Run: headless pygame with SDL's dummy video driver; simulated clock (each Clock.tick advances the game by its frame time, no real sleeping); random seed 0; keys injected as events and as key.get_pressed() state; no mouse input.
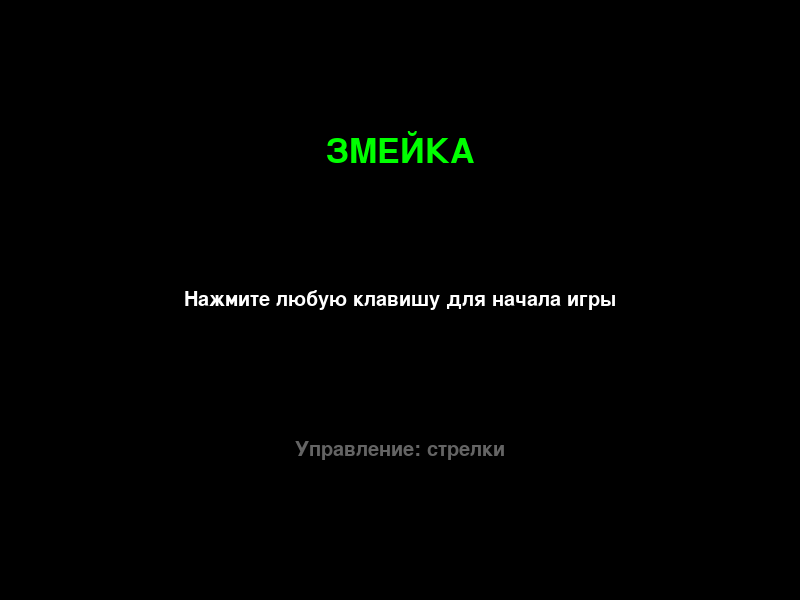
Frame 1 of 3 · flips 1–60 · no input
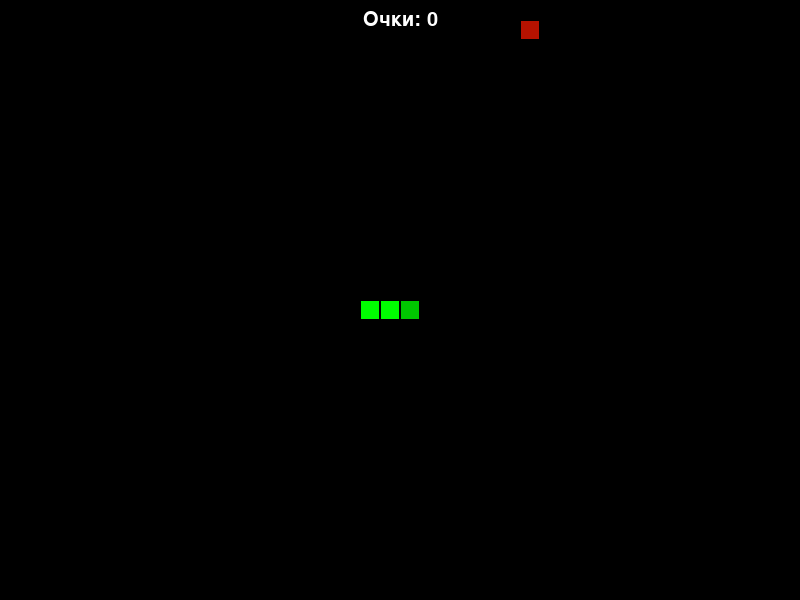
Frame 2 of 3 · flips 61–180 · tapped SPACE, RETURN · held RIGHT (→), D
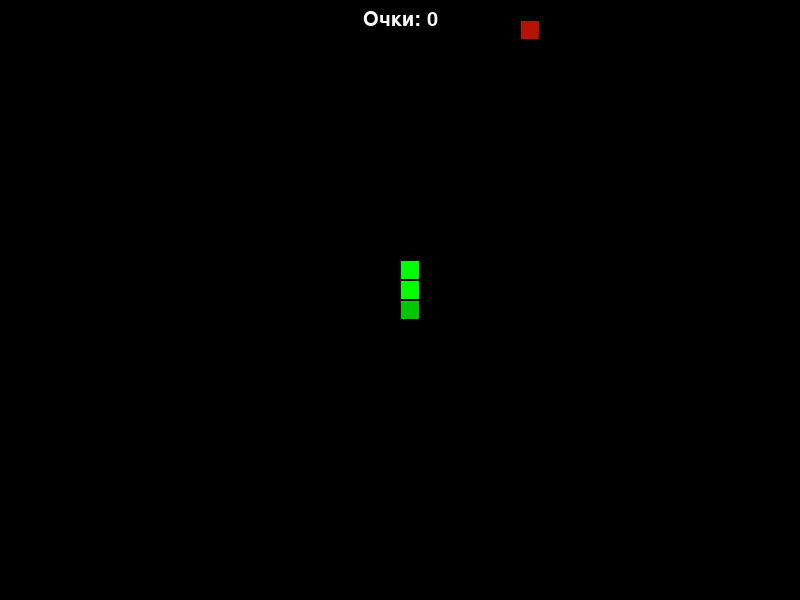
Frame 3 of 3 · flips 181–300 · held DOWN (↓), S

The pygame program that drew these frames:

import pygame
import time
import random

# Инициализация pygame
pygame.init()

# Цвета
WHITE = (255, 255, 255)
BLACK = (0, 0, 0)
GREEN = (0, 255, 0)
BRIGHT_RED = (181, 18, 0)
DARK_GREEN = (0, 200, 0)
GRAY = (100, 100, 100)

# Настройки экрана
WIDTH, HEIGHT = 800, 600
screen = pygame.display.set_mode((WIDTH, HEIGHT))
pygame.display.set_caption('Змейка')

# Настройки игры
clock = pygame.time.Clock()
BLOCK_SIZE = 20
FPS = 15

# Шрифты
font = pygame.font.SysFont('arial', 30)
big_font = pygame.font.SysFont('arial', 50)

class Snake:
    def __init__(self):
        self.reset()
        
    def reset(self):
        self.length = 3
        self.positions = [(WIDTH // 2, HEIGHT // 2)]
        self.direction = random.choice([pygame.K_UP, pygame.K_DOWN, pygame.K_LEFT, pygame.K_RIGHT])
        self.score = 0
        
        # Создаем начальное тело змейки
        for i in range(1, self.length):
            if self.direction == pygame.K_UP:
                self.positions.append((WIDTH // 2, HEIGHT // 2 + i * BLOCK_SIZE))
            elif self.direction == pygame.K_DOWN:
                self.positions.append((WIDTH // 2, HEIGHT // 2 - i * BLOCK_SIZE))
            elif self.direction == pygame.K_LEFT:
                self.positions.append((WIDTH // 2 + i * BLOCK_SIZE, HEIGHT // 2))
            elif self.direction == pygame.K_RIGHT:
                self.positions.append((WIDTH // 2 - i * BLOCK_SIZE, HEIGHT // 2))
    
    def get_head_position(self):
        return self.positions[0]
    
    def move(self):
        head = self.get_head_position()
        x, y = head
        
        if self.direction == pygame.K_UP:
            y -= BLOCK_SIZE
        elif self.direction == pygame.K_DOWN:
            y += BLOCK_SIZE
        elif self.direction == pygame.K_LEFT:
            x -= BLOCK_SIZE
        elif self.direction == pygame.K_RIGHT:
            x += BLOCK_SIZE
            
        # Проверка на выход за границы (телепортация)
        if x >= WIDTH:
            x = 0
        elif x < 0:
            x = WIDTH - BLOCK_SIZE
        if y >= HEIGHT:
            y = 0
        elif y < 0:
            y = HEIGHT - BLOCK_SIZE
            
        self.positions.insert(0, (x, y))
        if len(self.positions) > self.length:
            self.positions.pop()
    
    def draw(self, surface):
        for i, p in enumerate(self.positions):
            color = DARK_GREEN if i == 0 else GREEN  # Голова темнее
            rect = pygame.Rect((p[0], p[1]), (BLOCK_SIZE, BLOCK_SIZE))
            pygame.draw.rect(surface, color, rect)
            pygame.draw.rect(surface, BLACK, rect, 1)
    
    def check_collision(self):
        head = self.get_head_position()
        return head in self.positions[1:]

class Food:
    def __init__(self):
        self.position = (0, 0)
        self.randomize_position()
    
    def randomize_position(self):
        self.position = (
            random.randint(0, (WIDTH - BLOCK_SIZE) // BLOCK_SIZE) * BLOCK_SIZE,
            random.randint(0, (HEIGHT - BLOCK_SIZE) // BLOCK_SIZE) * BLOCK_SIZE
        )
    
    def draw(self, surface):
        rect = pygame.Rect((self.position[0], self.position[1]), (BLOCK_SIZE, BLOCK_SIZE))
        pygame.draw.rect(surface, BRIGHT_RED, rect)
        pygame.draw.rect(surface, BLACK, rect, 1)

def draw_text(text, font, color, surface, x, y):
    textobj = font.render(text, True, color)
    textrect = textobj.get_rect()
    textrect.center = (x, y)
    surface.blit(textobj, textrect)

def main_menu():
    while True:
        screen.fill(BLACK)
        draw_text('ЗМЕЙКА', big_font, GREEN, screen, WIDTH // 2, HEIGHT // 4)
        draw_text('Нажмите любую клавишу для начала игры', font, WHITE, screen, WIDTH // 2, HEIGHT // 2)
        draw_text('Управление: стрелки', font, GRAY, screen, WIDTH // 2, HEIGHT * 3 // 4)
        
        pygame.display.update()
        
        for event in pygame.event.get():
            if event.type == pygame.QUIT:
                pygame.quit()
                return
            if event.type == pygame.KEYDOWN:
                return

def game_loop():
    snake = Snake()
    food = Food()
    running = True
    
    while running:
        for event in pygame.event.get():
            if event.type == pygame.QUIT:
                running = False
            elif event.type == pygame.KEYDOWN:
                if event.key in [pygame.K_UP, pygame.K_DOWN, pygame.K_LEFT, pygame.K_RIGHT]:
                    # Запрет движения в противоположном направлении
                    if (event.key == pygame.K_UP and snake.direction != pygame.K_DOWN) or \
                       (event.key == pygame.K_DOWN and snake.direction != pygame.K_UP) or \
                       (event.key == pygame.K_LEFT and snake.direction != pygame.K_RIGHT) or \
                       (event.key == pygame.K_RIGHT and snake.direction != pygame.K_LEFT):
                        snake.direction = event.key
        
        snake.move()
        
        # Проверка на съедение еды
        if snake.get_head_position() == food.position:
            snake.length += 1
            snake.score += 1
            food.randomize_position()
            # Убедимся, что еда не появилась в теле змейки
            while food.position in snake.positions:
                food.randomize_position()
        
        # Проверка на столкновение с собой
        if snake.check_collision():
            running = False
        
        # Отрисовка
        screen.fill(BLACK)
        snake.draw(screen)
        food.draw(screen)
        
        # Отрисовка счета
        draw_text(f'Очки: {snake.score}', font, WHITE, screen, WIDTH // 2, 20)
        
        pygame.display.update()
        clock.tick(FPS)
    
    # Экран окончания игры
    screen.fill(BLACK)
    draw_text('Игра окончена!', big_font, BRIGHT_RED, screen, WIDTH // 2, HEIGHT // 3)
    draw_text(f'Ваш счет: {snake.score}', font, WHITE, screen, WIDTH // 2, HEIGHT // 2)
    draw_text('Нажмите любую клавишу для возврата в меню', font, GRAY, screen, WIDTH // 2, HEIGHT * 2 // 3)
    pygame.display.update()
    
    # Ожидание нажатия клавиши
    waiting = True
    while waiting:
        for event in pygame.event.get():
            if event.type == pygame.QUIT:
                pygame.quit()
                return
            if event.type == pygame.KEYDOWN:
                waiting = False

# Основной цикл игры
while True:
    main_menu()
    game_loop()
